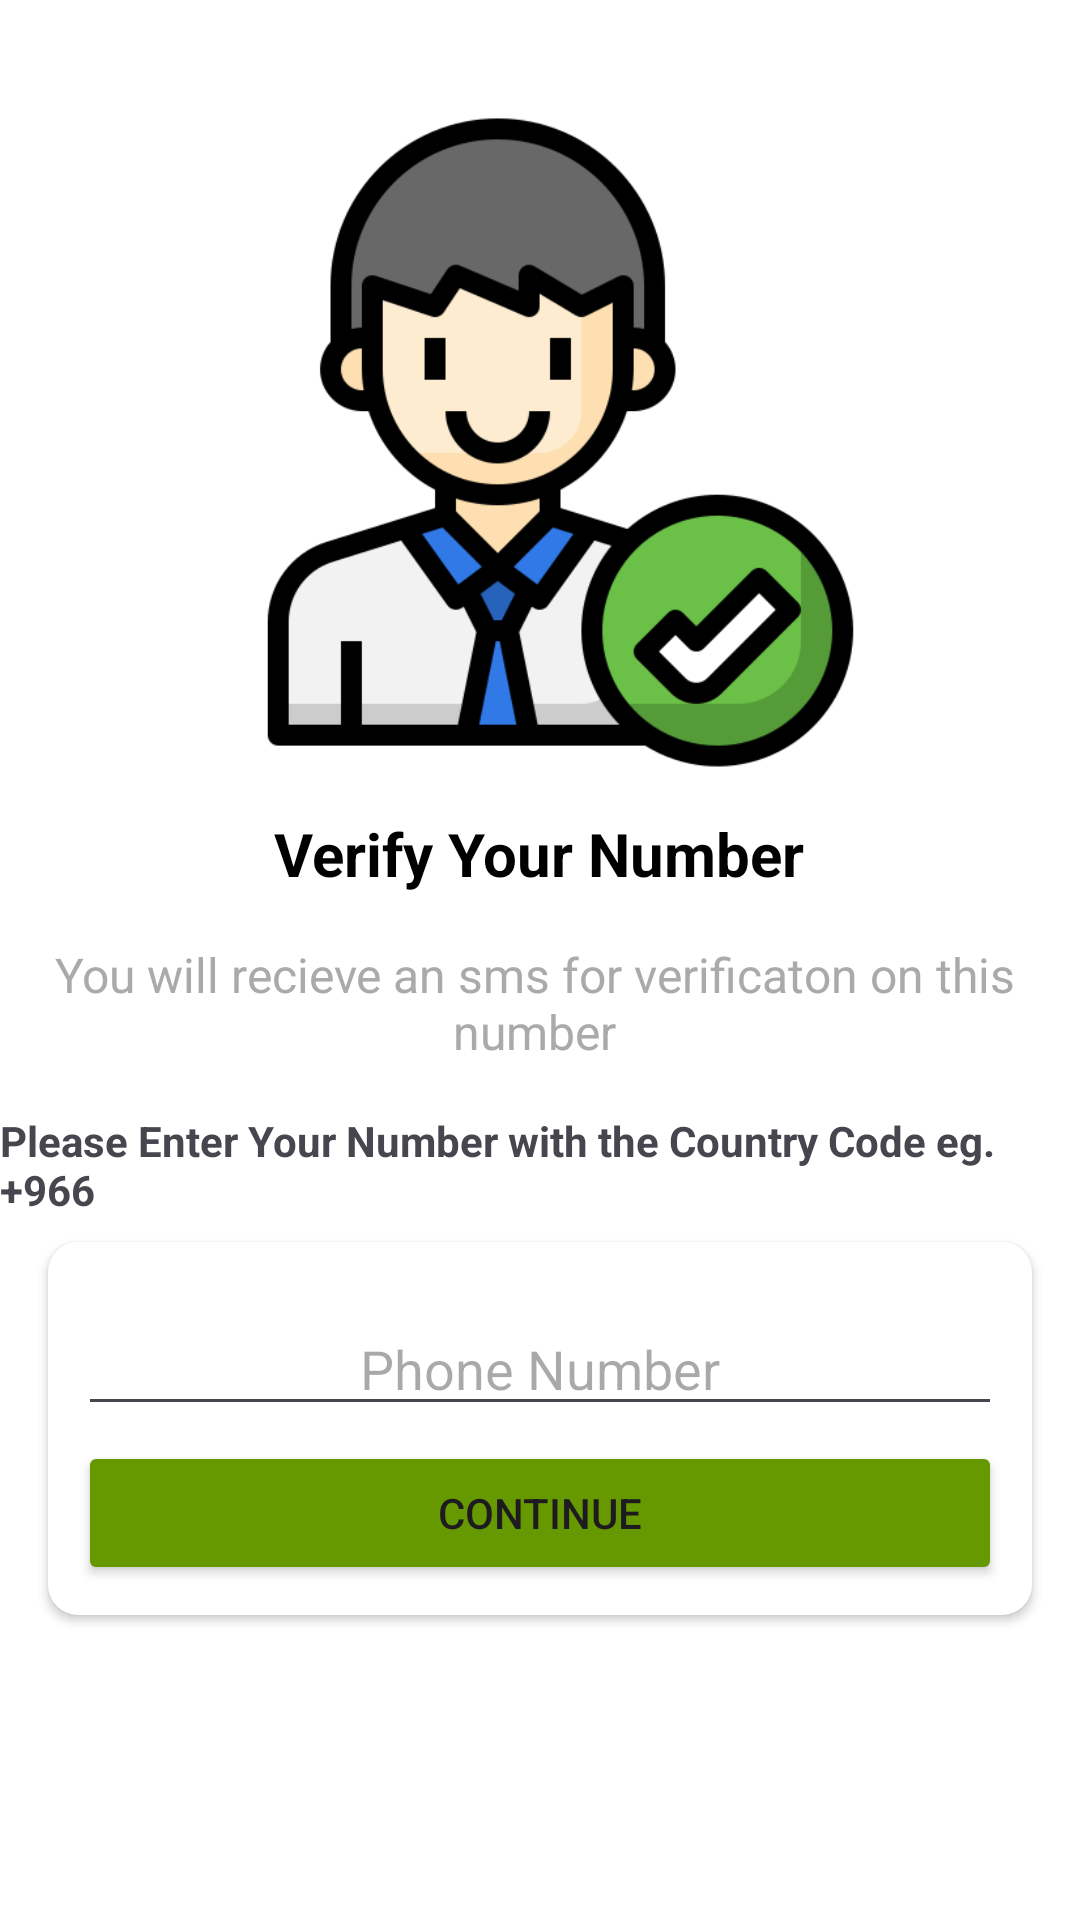

Produce the Android XML layout that renders to this screen, including the resource entries it uses.
<!-- AndroidManifest.xml: application theme Theme.ChatRing -->
<!-- res/layout/activity_verify_number.xml -->
<?xml version="1.0" encoding="utf-8"?>
<androidx.constraintlayout.widget.ConstraintLayout xmlns:android="http://schemas.android.com/apk/res/android"
    xmlns:app="http://schemas.android.com/apk/res-auto"
    xmlns:tools="http://schemas.android.com/tools"
    android:id="@+id/main"
    android:layout_width="match_parent"
    android:layout_height="match_parent"
    android:background="@color/white"
    tools:context=".Activities.VerifyNumberActivity">

    <ImageView
        android:id="@+id/imageView2"
        android:layout_width="253dp"
        android:layout_height="223dp"
        android:layout_marginTop="36dp"
        app:layout_constraintEnd_toEndOf="parent"
        app:layout_constraintHorizontal_bias="0.563"
        app:layout_constraintStart_toStartOf="parent"
        app:layout_constraintTop_toTopOf="parent"
        app:srcCompat="@drawable/verify" />

    <TextView
        android:id="@+id/textView"
        android:layout_width="wrap_content"
        android:layout_height="wrap_content"
        android:layout_marginTop="12dp"
        android:text="Verify Your Number"
        android:textColor="@color/black"
        android:textSize="20dp"
        android:textStyle="bold"
        app:layout_constraintEnd_toEndOf="@+id/imageView2"
        app:layout_constraintHorizontal_bias="0.408"
        app:layout_constraintStart_toStartOf="@+id/imageView2"
        app:layout_constraintTop_toBottomOf="@+id/imageView2" />

    <TextView
        android:id="@+id/textView2"
        android:layout_width="wrap_content"
        android:layout_height="wrap_content"
        android:layout_marginTop="16dp"
        android:gravity="center"
        android:text="You will recieve an sms for verificaton on this number"
        android:textColor="@android:color/darker_gray"
        android:textSize="16dp"
        app:layout_constraintEnd_toEndOf="@+id/textView"
        app:layout_constraintHorizontal_bias="0.512"
        app:layout_constraintStart_toStartOf="@+id/textView"
        app:layout_constraintTop_toBottomOf="@+id/textView" />

    <androidx.cardview.widget.CardView
        android:id="@+id/cardView2"
        android:layout_width="match_parent"
        android:layout_height="wrap_content"
        android:layout_marginStart="16dp"
        android:layout_marginTop="8dp"
        android:layout_marginEnd="16dp"
        app:cardCornerRadius="10dp"
        app:layout_constraintEnd_toEndOf="parent"
        app:layout_constraintHorizontal_bias="1.0"
        app:layout_constraintStart_toStartOf="parent"
        app:layout_constraintTop_toBottomOf="@+id/textView4">

        <LinearLayout
            android:layout_width="match_parent"
            android:layout_height="match_parent"
            android:layout_margin="10dp"
            android:orientation="vertical">

            <EditText
                android:id="@+id/numberTxt"
                android:layout_width="match_parent"
                android:layout_height="wrap_content"
                android:layout_marginTop="10dp"
                android:ems="10"
                android:gravity="center"
                android:hint="Phone Number"
                android:inputType="phone"
                android:phoneNumber="true" />

            <Button
                android:id="@+id/continueBtn"
                android:layout_width="match_parent"
                android:layout_height="wrap_content"
                android:layout_marginTop="5dp"
                android:backgroundTint="@android:color/holo_green_dark"
                android:text="Continue" />
        </LinearLayout>
    </androidx.cardview.widget.CardView>

    <TextView
        android:id="@+id/textView4"
        android:layout_width="wrap_content"
        android:layout_height="wrap_content"
        android:layout_marginTop="16dp"
        android:text="Please Enter Your Number with the Country Code eg. +966"
        android:textStyle="bold"
        app:layout_constraintEnd_toEndOf="parent"
        app:layout_constraintHorizontal_bias="0.6"
        app:layout_constraintStart_toStartOf="parent"
        app:layout_constraintTop_toBottomOf="@+id/textView2" />
</androidx.constraintlayout.widget.ConstraintLayout>
<!-- resources referenced by this layout -->
<resources>
  <color name="black">#FF000000</color>
  <color name="white">#FFFFFFFF</color>
  <!-- drawable verify: png bitmap (drawable, 38925 bytes) -->
  <style name="Theme.ChatRing" parent="Base.Theme.ChatRing" />
  <style name="Base.Theme.ChatRing" parent="Theme.Material3.DayNight.NoActionBar">
          
          
      </style>
</resources>
